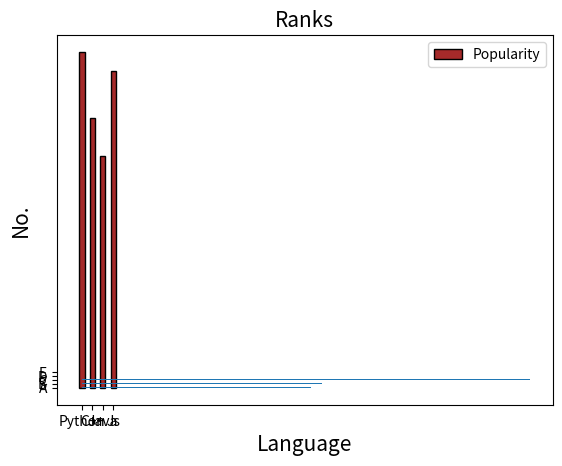

Write Python code to recreate this figure.
import matplotlib.pyplot as plt

a = ['Python','C++','Java','Js']
b = [87,70,60,82]
# c = [20,30,40,50]


l1 = plt.xlabel('Language',fontsize=15)
l2 = plt.ylabel('No.',fontsize=15)
t = plt.title('Ranks',fontsize=15)
c = ['b','g','r','y']
# x = plt.bar(a,b,width=0.5, color=c, align='edge', edgecolor='black', linewidth=2, linestyle=':',alpha=0.9)
# alpha value is use btwn 0 to 1 for brightness
# linewidth is for boundary line of graph plots and
# linestyle is for dotted or simple line around the plots
# we can use center also in align parameter to keep the (a) list point at center
width=0.5
x = plt.bar(a,b,width, color='brown', edgecolor = 'black', label="Popularity")
# x = plt.bar(a,c,width, color='b', edgecolor = 'green', label="Popularity1")
plt.legend()
plt.show()

x = ['A','B','C','D','E']
y = [22,23,43,34,25]

plt.barh(x,y,height=0.2) # btwn (0-1)
plt.show()